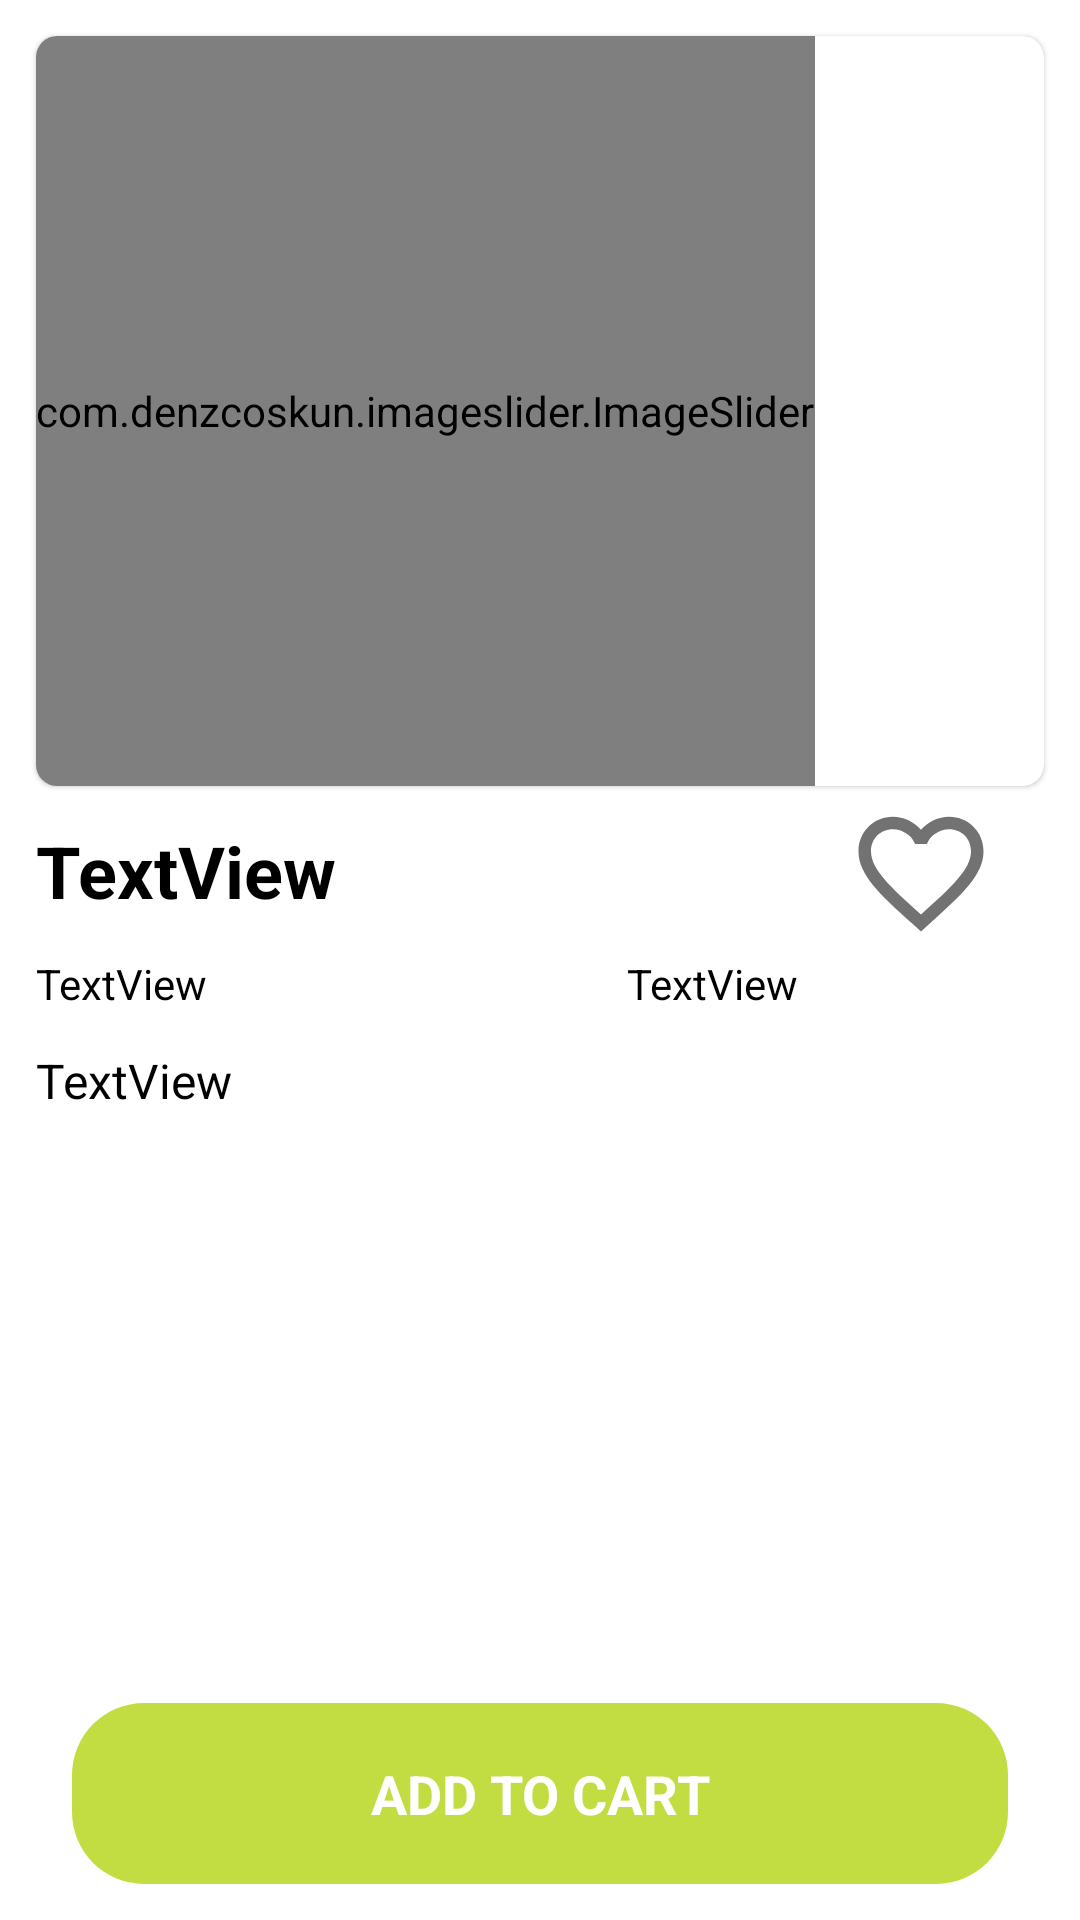

Android layout source for this screen:
<!-- AndroidManifest.xml: application theme Theme.LoginPageUi -->
<!-- res/layout/activity_product_details_store.xml -->
<?xml version="1.0" encoding="utf-8"?>
<androidx.constraintlayout.widget.ConstraintLayout xmlns:android="http://schemas.android.com/apk/res/android"
    xmlns:app="http://schemas.android.com/apk/res-auto"
    xmlns:tools="http://schemas.android.com/tools"
    android:layout_width="match_parent"
    android:layout_height="match_parent"
    tools:context=".activity.ProductDetailsStoreActivity">

    <com.google.android.material.card.MaterialCardView
        android:id="@+id/materialCardView"
        android:layout_width="match_parent"
        android:layout_height="250dp"
        android:layout_margin="12dp"
        android:orientation="vertical"
        app:cardCornerRadius="7dp"
        app:layout_constraintEnd_toEndOf="parent"
        app:layout_constraintStart_toStartOf="parent"
        app:layout_constraintTop_toTopOf="parent">

        <com.denzcoskun.imageslider.ImageSlider
            android:id="@+id/image_slider"
            android:layout_width="wrap_content"
            android:layout_height="match_parent"
            app:iss_auto_cycle="true"
            app:iss_delay="0"
            app:iss_period="1000" />
    </com.google.android.material.card.MaterialCardView>

    <TextView
        android:id="@+id/textView22"
        android:layout_width="0dp"
        android:layout_height="wrap_content"
        android:text="TextView"
        android:layout_marginStart="12dp"
        android:layout_marginEnd="12dp"
        android:layout_marginTop="12dp"
        android:textColor="@color/black"
        android:textSize="24sp"
        android:textStyle="bold"
        app:layout_constraintStart_toStartOf="parent"
        app:layout_constraintEnd_toStartOf="@+id/cbHeart"
        app:layout_constraintTop_toBottomOf="@+id/materialCardView" />

    <TextView
        android:id="@+id/textView23"
        android:layout_width="wrap_content"
        android:layout_height="wrap_content"
        android:text="TextView"
        android:textSize="14sp"
        android:textColor="@color/black"
        android:layout_marginStart="12dp"
        android:layout_marginTop="12dp"
        app:layout_constraintStart_toStartOf="parent"
        app:layout_constraintTop_toBottomOf="@+id/textView22" />

    <TextView
        android:id="@+id/textView24"
        android:layout_width="wrap_content"
        android:layout_height="wrap_content"
        android:text="TextView"
        android:textSize="14sp"
        android:textColor="@color/black"
        android:layout_marginEnd="0dp"
        android:layout_marginTop="12dp"
        app:layout_constraintEnd_toEndOf="@+id/textView22"
        app:layout_constraintTop_toBottomOf="@+id/textView22" />

    <TextView
        android:id="@+id/textView25"
        android:layout_width="0dp"
        android:layout_height="0dp"
        android:layout_marginHorizontal="12dp"
        android:layout_marginTop="12dp"
        android:orientation="horizontal"
        android:text="TextView"
        android:textColor="@color/black"
        android:textSize="16sp"
        app:layout_constraintBottom_toTopOf="@+id/textView26"
        app:layout_constraintEnd_toEndOf="parent"
        app:layout_constraintStart_toStartOf="parent"
        app:layout_constraintTop_toBottomOf="@+id/textView23" />

    <CheckBox
        android:id="@+id/cbHeart"
        android:layout_width="wrap_content"
        android:layout_height="wrap_content"
        android:padding="12dp"
        android:layout_margin="4dp"
        app:useMaterialThemeColors = "false"
        android:button="@drawable/ic_heart_outlined"
        app:layout_constraintEnd_toEndOf="parent"
        app:layout_constraintStart_toEndOf="@+id/textView22"
        app:layout_constraintTop_toBottomOf="@+id/materialCardView"/>

    <TextView
        android:id="@+id/textView26"
        android:layout_width="0dp"
        android:layout_height="wrap_content"
        android:background="@drawable/rounded_black"
        android:gravity="center"
        android:padding="18dp"
        android:layout_marginBottom="12dp"
        android:layout_marginHorizontal="24dp"
        android:text="ADD TO CART"
        android:textColor="@color/white"
        android:textSize="18sp"
        android:textStyle="bold"
        app:layout_constraintBottom_toBottomOf="parent"
        app:layout_constraintEnd_toEndOf="parent"
        app:layout_constraintStart_toStartOf="parent" />


</androidx.constraintlayout.widget.ConstraintLayout>
<!-- resources referenced by this layout -->
<resources>
  <color name="black">#FF000000</color>
  <color name="white">#FFFFFFFF</color>
  <!-- drawable ic_heart_outlined (drawable) -->
  <vector xmlns:android="http://schemas.android.com/apk/res/android"
      android:width="50dp"
      android:height="50dp"
      android:viewportHeight="24"
      android:viewportWidth="24" >
      <path
          android:fillColor="#727272"
          android:pathData="M16.5,3c-1.74,0 -3.41,0.81 -4.5,2.09C10.91,3.81 9.24,3 7.5,3 4.42,3 2,5.42 2,8.5c0,3.78 3.4,6.86 8.55,11.54L12,21.35l1.45,-1.32C18.6,15.36 22,12.28 22,8.5 22,5.42 19.58,3 16.5,3zM12.1,18.55l-0.1,0.1 -0.1,-0.1C7.14,14.24 4,11.39 4,8.5 4,6.5 5.5,5 7.5,5c1.54,0 3.04,0.99 3.57,2.36h1.87C13.46,5.99 14.96,5 16.5,5c2,0 3.5,1.5 3.5,3.5 0,2.89 -3.14,5.74 -7.9,10.05z"/>
  </vector>
  <!-- drawable rounded_black (drawable) -->
  <?xml version="1.0" encoding="utf-8"?>
  <shape android:shape="rectangle" xmlns:android="http://schemas.android.com/apk/res/android">
      <solid android:color="#C2DD42"/>
      <corners android:radius="24dp"/>
  </shape>
  <style name="Theme.LoginPageUi" parent="Theme.MaterialComponents.DayNight.NoActionBar">
          
          <item name="colorPrimary">@color/blueColor</item>
          <item name="colorPrimaryVariant">@color/purple_700</item>
          <item name="colorOnPrimary">@color/white</item>
          
          <item name="colorSecondary">@color/teal_200</item>
          <item name="colorSecondaryVariant">@color/teal_700</item>
          <item name="colorOnSecondary">@color/black</item>
          <item name="titleTextColor">@color/ActionBarTitleColor</item>
          
          <item name="android:statusBarColor">?attr/colorPrimaryVariant</item>
          
      </style>
  <color name="blueColor">#04A8F4</color>
  <color name="purple_700">#FF3700B3</color>
  <color name="teal_200">#FF03DAC5</color>
  <color name="teal_700">#FF018786</color>
  <color name="ActionBarTitleColor">#ff3d00</color>
</resources>
